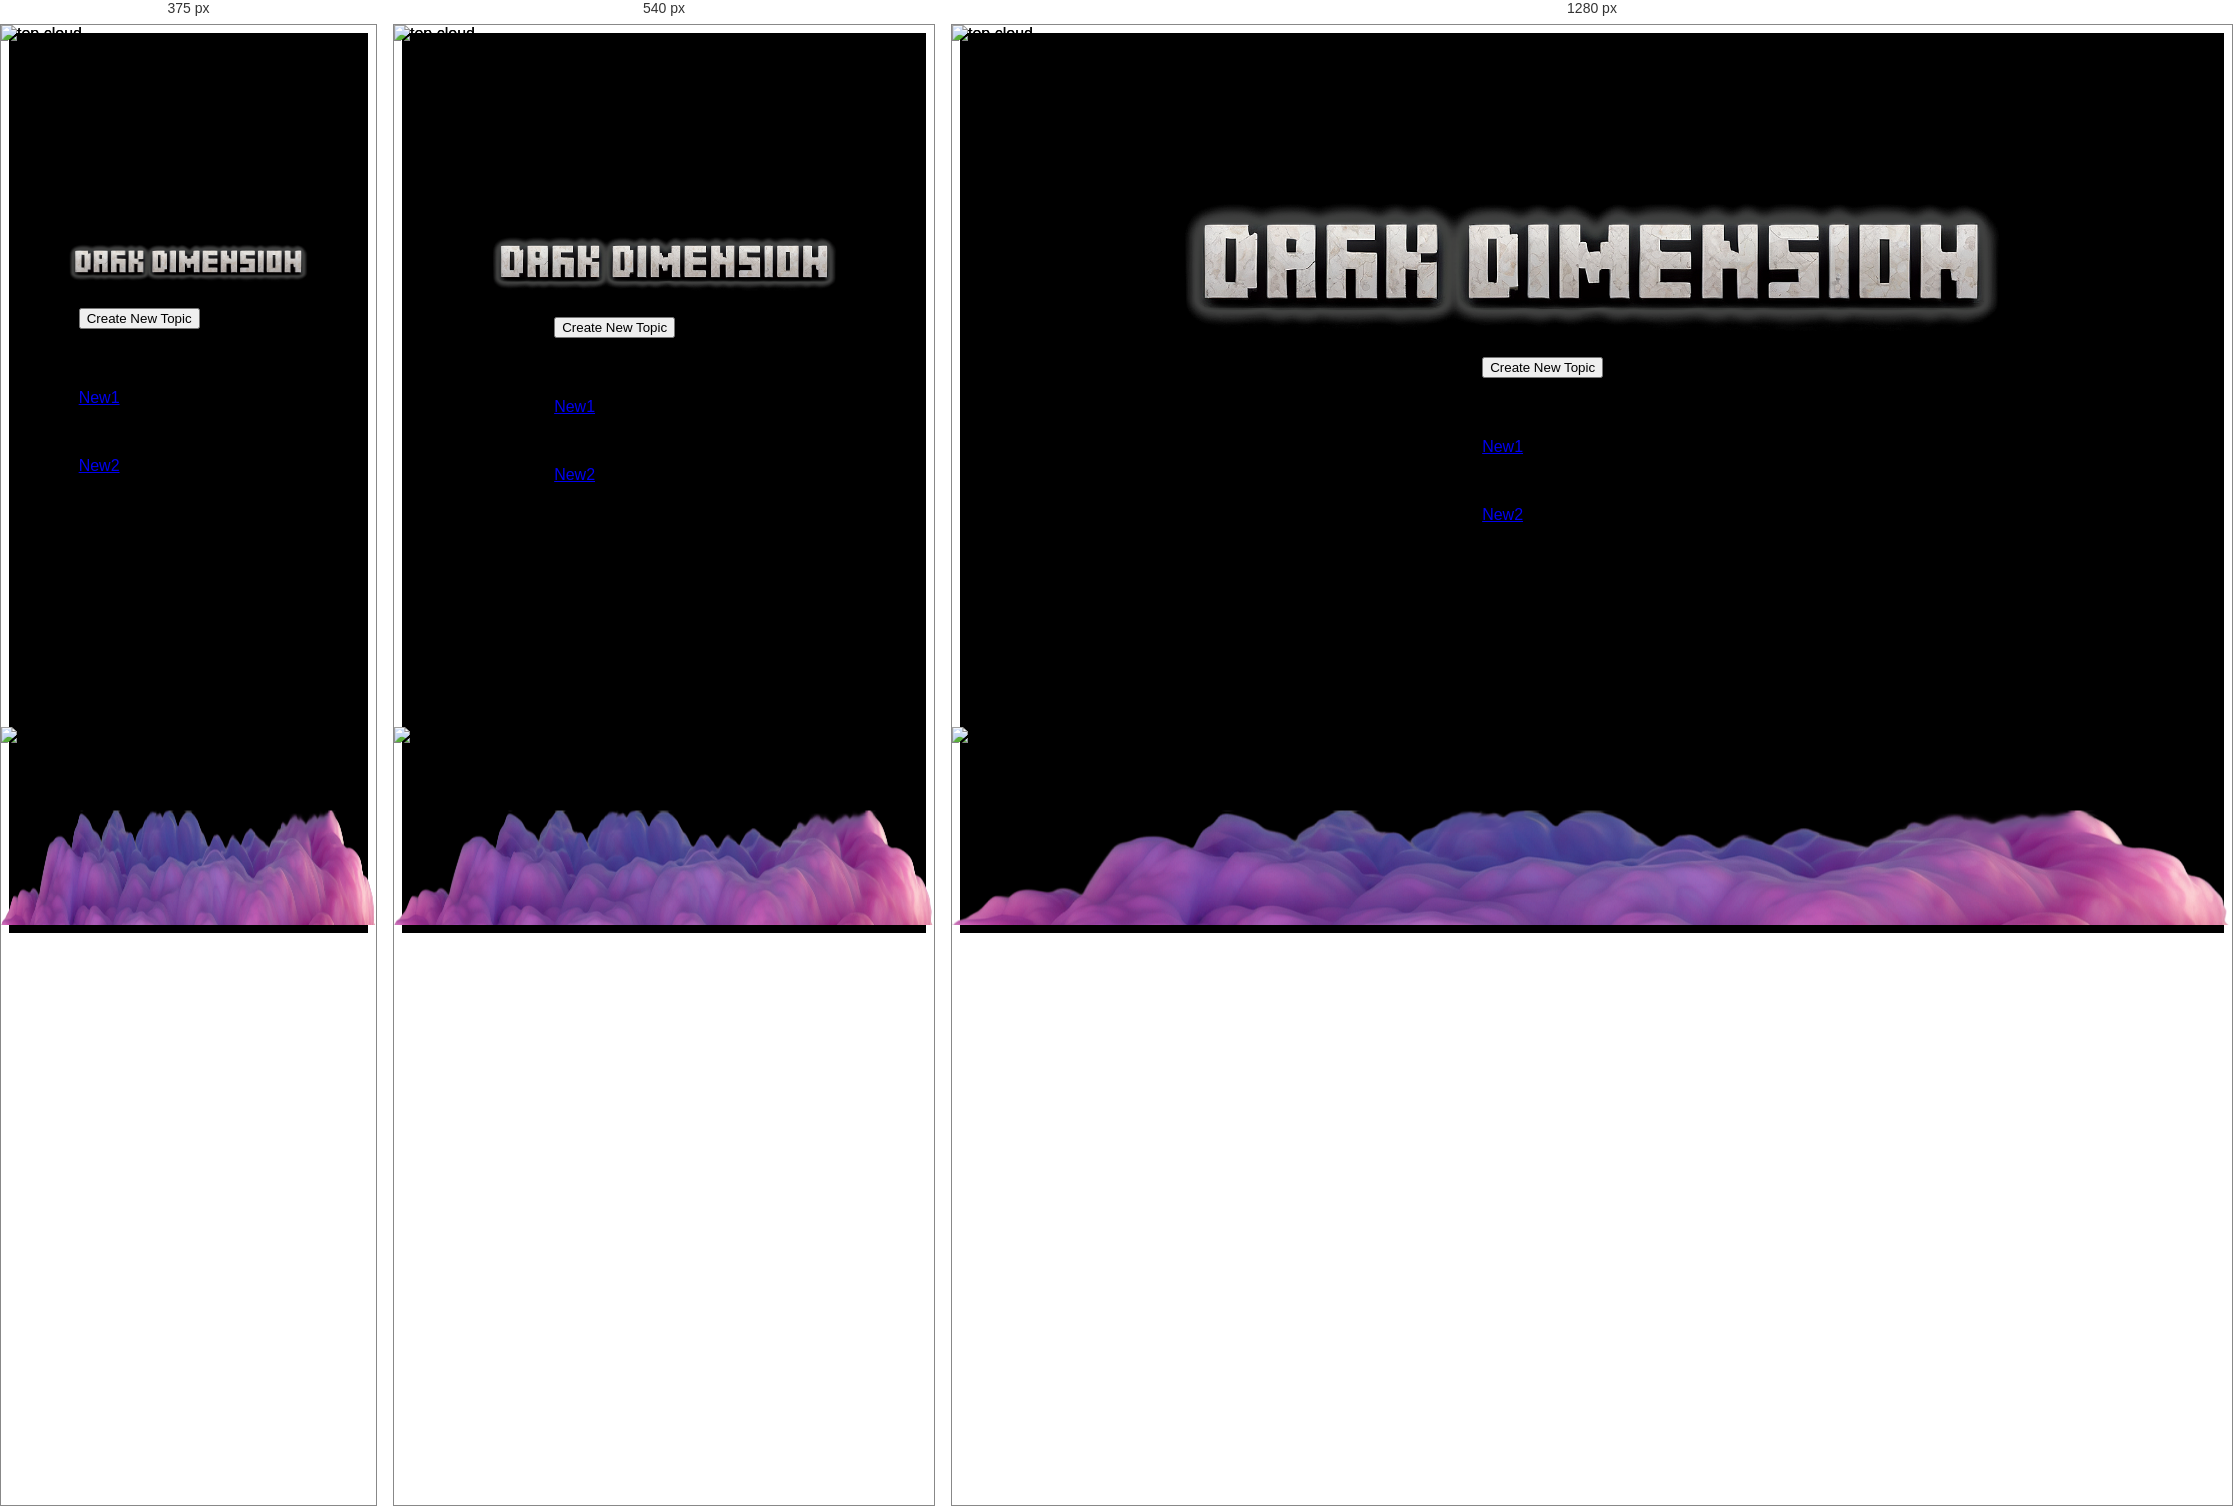
Rendered at 375 px, 540 px and 1280 px, left to right.

<!-- file: forumtest.html -->
<!DOCTYPE html>
<html lang="en">

<head>
    <meta charset="UTF-8">
    <meta name="viewport" content="width=device-width, initial-scale=1.0">
    <title>Forum Page</title>
    <link href="https://cdn.jsdelivr.net/npm/tailwindcss@2.2.19/dist/tailwind.min.css" rel="stylesheet">
    <link rel="stylesheet" href="../../assets/scss/styles.css">
    <script src="./js/main.js" defer></script>
    <style>
        #newTopicForm {
            display: none;
        }
    </style>
</head>

<body>
    <section id="forumSection" class="main-page-section">
        <img id="topCloud" src="../../assets/images/Illustrative_Albedo_Digital_artwork_featuring_a_surreal_and_fa_01.png"
            alt="top cloud">
        <img id="topCloud2" src="../../assets/images/Illustrative_Albedo_Digital_artwork_featuring_a_surreal_and_fa_02.png"
            alt="top cloud">

        <h1 style="margin-top: -200px;"><span>Dark Dimension Forum</span>
            <img src="../../assets/images/DarkDimension.png" alt="" class="img-dark-dimension">
        </h1>

        <div class="container_forum flex flex-col items-center">
            <div class="w-full max-w-4xl bg-gray-800 rounded-lg p-6 mb-6">
        <!-- Button to Show Form -->
        <button id="showFormButton"
            class="w-full max-w-4xl px-4 py-2 bg-indigo-600 text-white text-sm font-medium rounded-md hover:bg-indigo-700 focus:outline-none focus:ring-2 focus:ring-indigo-500">
            Create New Topic
        </button>
            <!-- List of Topics -->

            <div class="w-full max-w-4xl bg-gray-800 rounded-lg p-6 mb-6">
                <h3 class="text-xl font-bold text-white mb-4">Recent Topics</h3>
                <div class="space-y-4">
                    <div class="bg-gray-700 p-4 rounded-lg">
                        <a href="/forum/topic/1" class="text-lg font-semibold text-indigo-500 hover:underline">New1</a>
                        <p class="text-sm text-gray-400">Posted by User123 - 10 replies</p>
                    </div>
                    <div class="bg-gray-700 p-4 rounded-lg">
                        <a href="/forum/topic/2" class="text-lg font-semibold text-indigo-500 hover:underline">New2</a>
                        <p class="text-sm text-gray-400">Posted by User321 - 5 replies</p>
                    </div>
                </div>
            </div>

            

            <!-- Create New Topic Form -->
            <div id="newTopicForm" class="w-full max-w-4xl bg-gray-800 rounded-lg p-6 mt-6">
                <h3 class="text-xl font-bold text-white mb-4">Create a New Topic</h3>
                <form action="/forum/new-topic" method="POST" class="space-y-4">
                    <div class="forum_block">
                        <label for="topic_title" class="block text-sm font-medium text-white">Topic Title</label>
                        <input type="text" id="topic_title" name="topic_title" required
                            class="mt-1 block w-full px-3 py-2 bg-white border border-gray-300 rounded-md text-sm shadow-sm focus:outline-none focus:ring-indigo-500 focus:border-indigo-500">
                    </div>

                    <div class="forum_block">
                        <label for="topic_description" class="block text-sm font-medium text-white">Description</label>
                        <textarea id="topic_description" name="topic_description" rows="4" required
                            class="mt-1 block w-full px-3 py-2 bg-white border border-gray-300 rounded-md text-sm shadow-sm focus:outline-none focus:ring-indigo-500 focus:border-indigo-500"></textarea>
                    </div>

                    <div class="flex items-center justify-between">
                        <button type="submit"
                            class="w-full px-4 py-2 bg-indigo-600 text-white text-sm font-medium rounded-md hover:bg-indigo-700 focus:outline-none focus:ring-2 focus:ring-indigo-500">
                            Create Topic
                        </button>
                    </div>
                </form>
            </div>
        </div>
    </div>

        <img id="bottomCloud"
            src="../../assets/images/Graphic_Design_Digital_artwork_featuring_a_surreal_and_fantast_01.png"
            alt="bottom cloud">
        <img id="bottomCloud2"
            src="../../assets/images/Graphic_Design_Digital_artwork_featuring_a_surreal_and_fantast_02.png"
            alt="bottom cloud">
    </section>


</body>

</html>

/* @media block from styles.css */
@media screen and (max-width: 680px) {
  .grid-container1 {
    display: flex;
    flex-direction: column;
    gap: 2vh;
  }
  .glowing-button {
    height: 48px;
    font-size: 1em;
    padding-bottom: 0.5rem;
  }
  h2 {
    width: 65vw;
  }
}

/* @media block from styles.css */
@media screen and (max-width: 400px) {
  h2 {
    width: 100vw;
  }
}